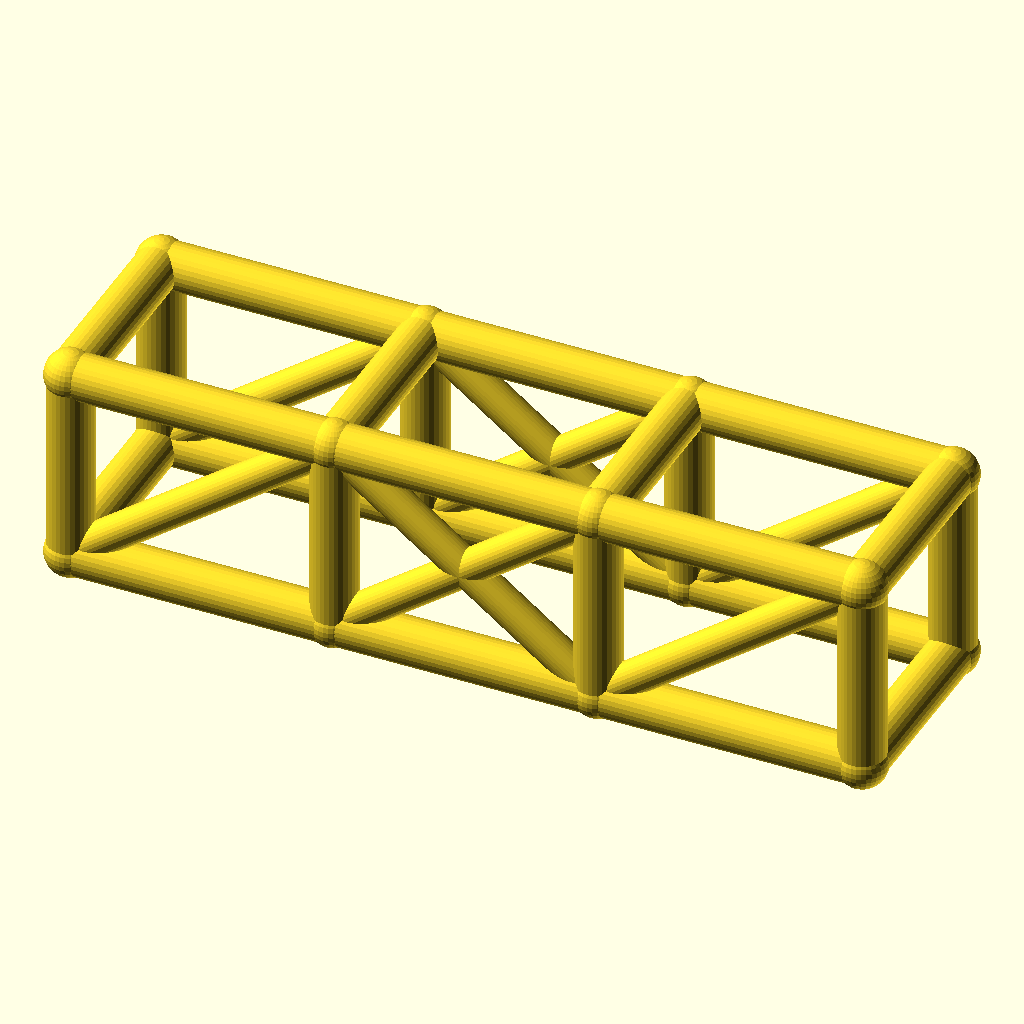
Cell 1: the model at its default parameters.
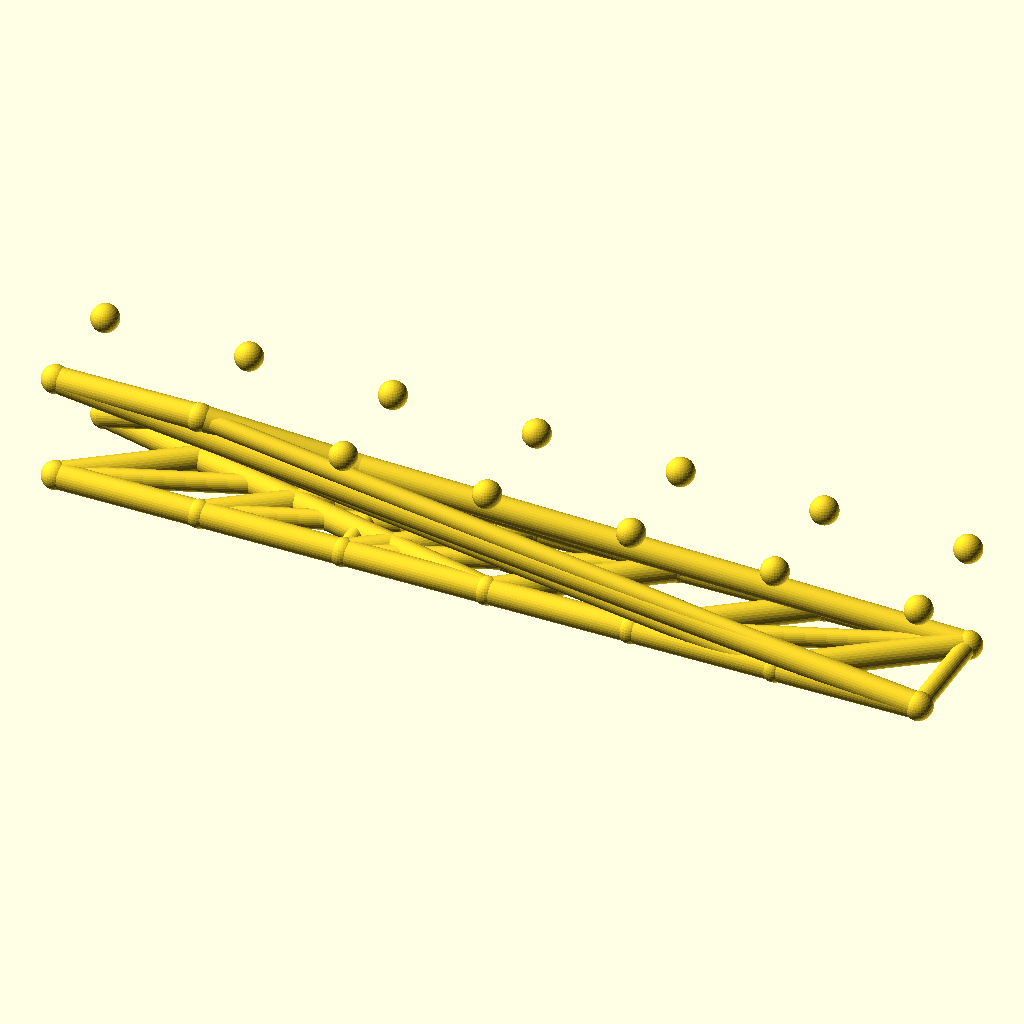
Cell 2: the same model with bays = 6.
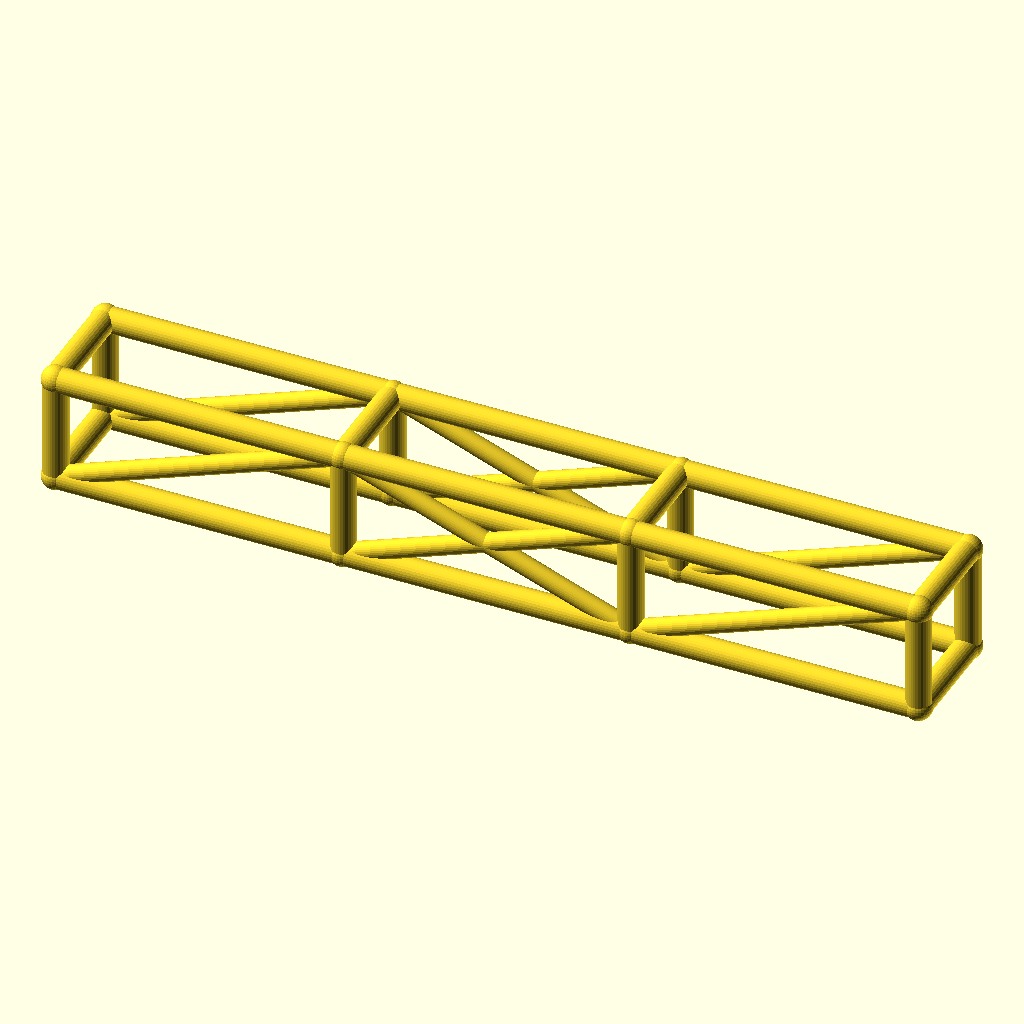
Cell 3: the same model with bay_l = 92.
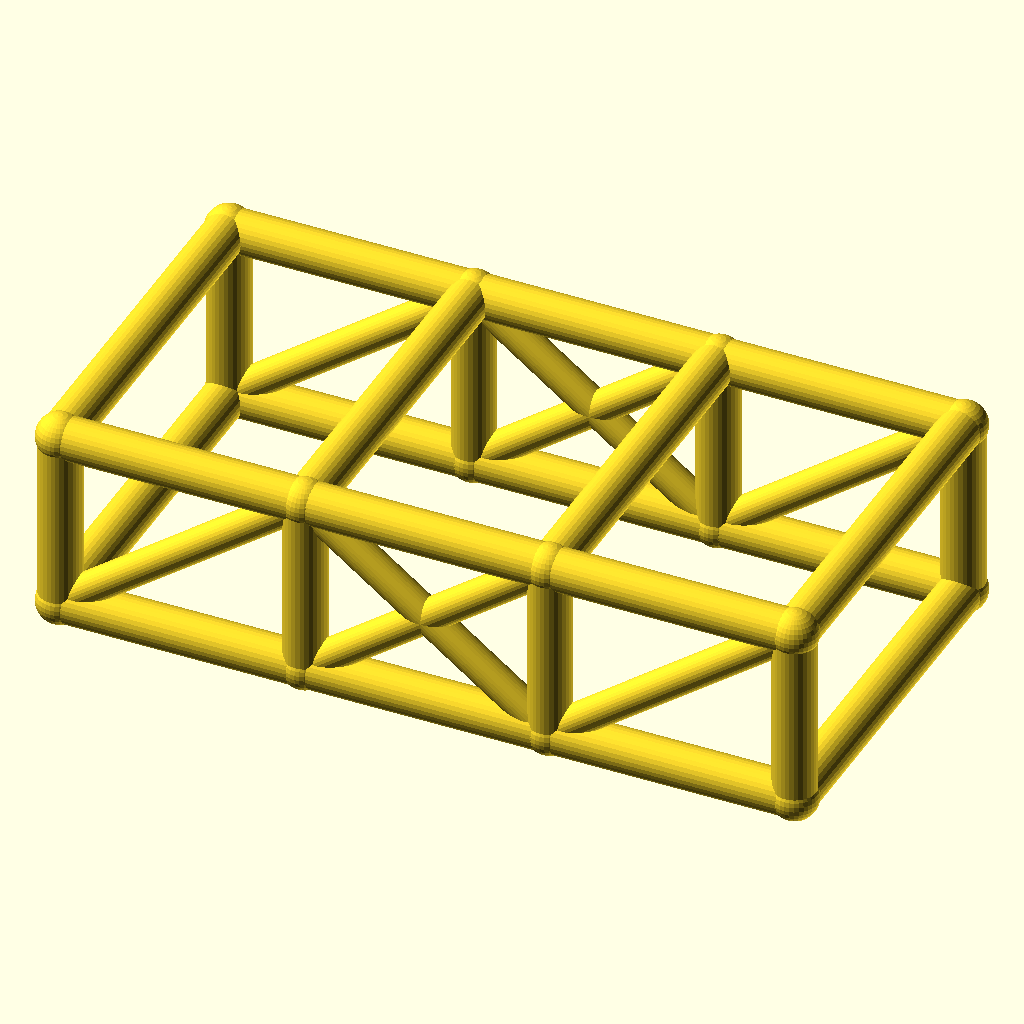
Cell 4: the same model with cage_w = 68.
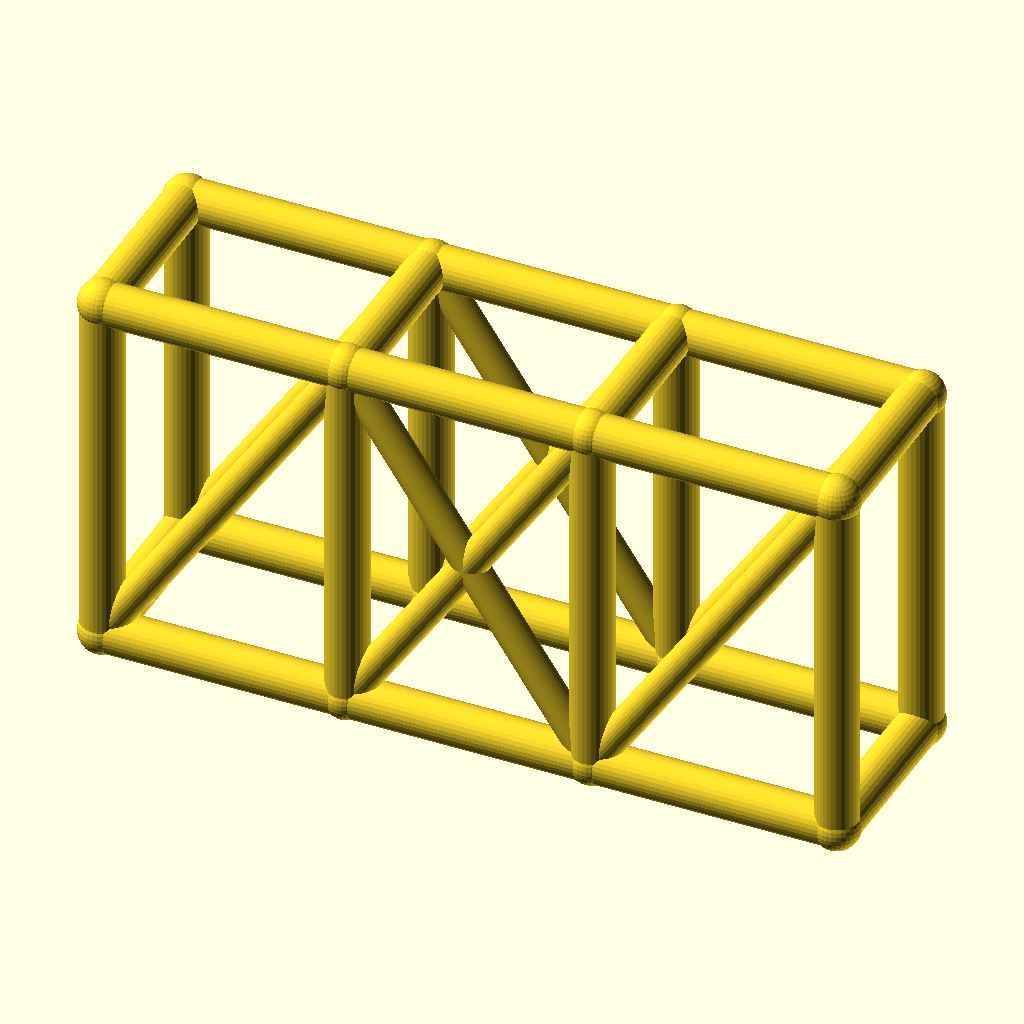
Cell 5 — cage_h set to 68, the other parameters unchanged.
All cells are drawn from the same view direction (rotation 55°, 0°, 25°, orthographic, colour scheme Cornfield), but the view is re-fitted for each cell, so position and scale can differ between cells as well as the parameter.
OpenSCAD source file optional_data/data/wire2/rollcages/scene_0182.scad:
$fn = 32;

// ----------------------------------------------------------------------
// Roll cage: 3 bays x 2 sections, bays 46 mm, 34 x 34 mm section
// ----------------------------------------------------------------------

// --- parameters (mm) ---
bays = 3;                 // number of bays along X
sections = 2;             // levels of the cage
bay_l = 46;               // bay length, X
cage_w = 34;              // cage width, Y
cage_h = 34;              // cage height, Z
rail_r = 4;               // rail and hoop radius
diag_r = 3;               // diagonal brace radius
joint_r = 4.4;            // joint ball radius

bbox_x = bays * bay_l + 2 * joint_r;  // overall X, joints included
bbox_y = cage_w + 2 * joint_r;  // overall Y, joints included
bbox_z = cage_h + 2 * joint_r;  // overall Z, joints included
rail_d = 2 * rail_r;  // rail stock diameter
diag_d = 2 * diag_r;  // diagonal stock diameter
joint_d = 2 * joint_r;  // joint ball diameter
cage_l = bays * bay_l;  // overall cage length
nodes = [for (lvl = [0, 1], side = [0, 1], st = [0 : bays]) [st * bay_l, side * cage_w, lvl * cage_h]];

module member(a, b, r) {
  /* round stock from joint a to joint b, ends buried in the joint balls */
  d = b - a;
  length = norm(d);
  translate(a) rotate([0, acos(d[2] / length), atan2(d[1], d[0])])
    cylinder(h = length, r = r);
}

module joint(p, r) {
  /* ball at the joint centre, fatter than every member meeting there */
  translate(p) sphere(r = r);
}

/* members - each call is one graph edge */
member(nodes[0], nodes[1], rail_r);
member(nodes[1], nodes[2], rail_r);
member(nodes[2], nodes[3], rail_r);
member(nodes[4], nodes[5], rail_r);
member(nodes[5], nodes[6], rail_r);
member(nodes[6], nodes[7], rail_r);
member(nodes[8], nodes[9], rail_r);
member(nodes[9], nodes[10], rail_r);
member(nodes[10], nodes[11], rail_r);
member(nodes[12], nodes[13], rail_r);
member(nodes[13], nodes[14], rail_r);
member(nodes[14], nodes[15], rail_r);
member(nodes[0], nodes[8], rail_r);
member(nodes[1], nodes[9], rail_r);
member(nodes[2], nodes[10], rail_r);
member(nodes[3], nodes[11], rail_r);
member(nodes[4], nodes[12], rail_r);
member(nodes[5], nodes[13], rail_r);
member(nodes[6], nodes[14], rail_r);
member(nodes[7], nodes[15], rail_r);
member(nodes[8], nodes[12], rail_r);
member(nodes[9], nodes[13], rail_r);
member(nodes[10], nodes[14], rail_r);
member(nodes[11], nodes[15], rail_r);
member(nodes[0], nodes[4], rail_r);
member(nodes[3], nodes[7], rail_r);
member(nodes[0], nodes[9], diag_r);
member(nodes[1], nodes[10], diag_r);
member(nodes[9], nodes[2], diag_r);
member(nodes[2], nodes[11], diag_r);
member(nodes[4], nodes[13], diag_r);
member(nodes[5], nodes[14], diag_r);
member(nodes[13], nodes[6], diag_r);
member(nodes[6], nodes[15], diag_r);

/* joint balls */
for (p = nodes) joint(p, joint_r);
Customizer parameters (derived from the source; name, type, default, range or options):
bays: number, default 3
sections: number, default 2
bay_l: number, default 46
cage_w: number, default 34
cage_h: number, default 34
rail_r: number, default 4
diag_r: number, default 3
joint_r: number, default 4.4
